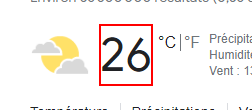
Task: Processus vierge
Workflow: Meteo

Step 1: get-text from the element 'wob_tm' in window 'météo {0} *' (msedge.exe)
